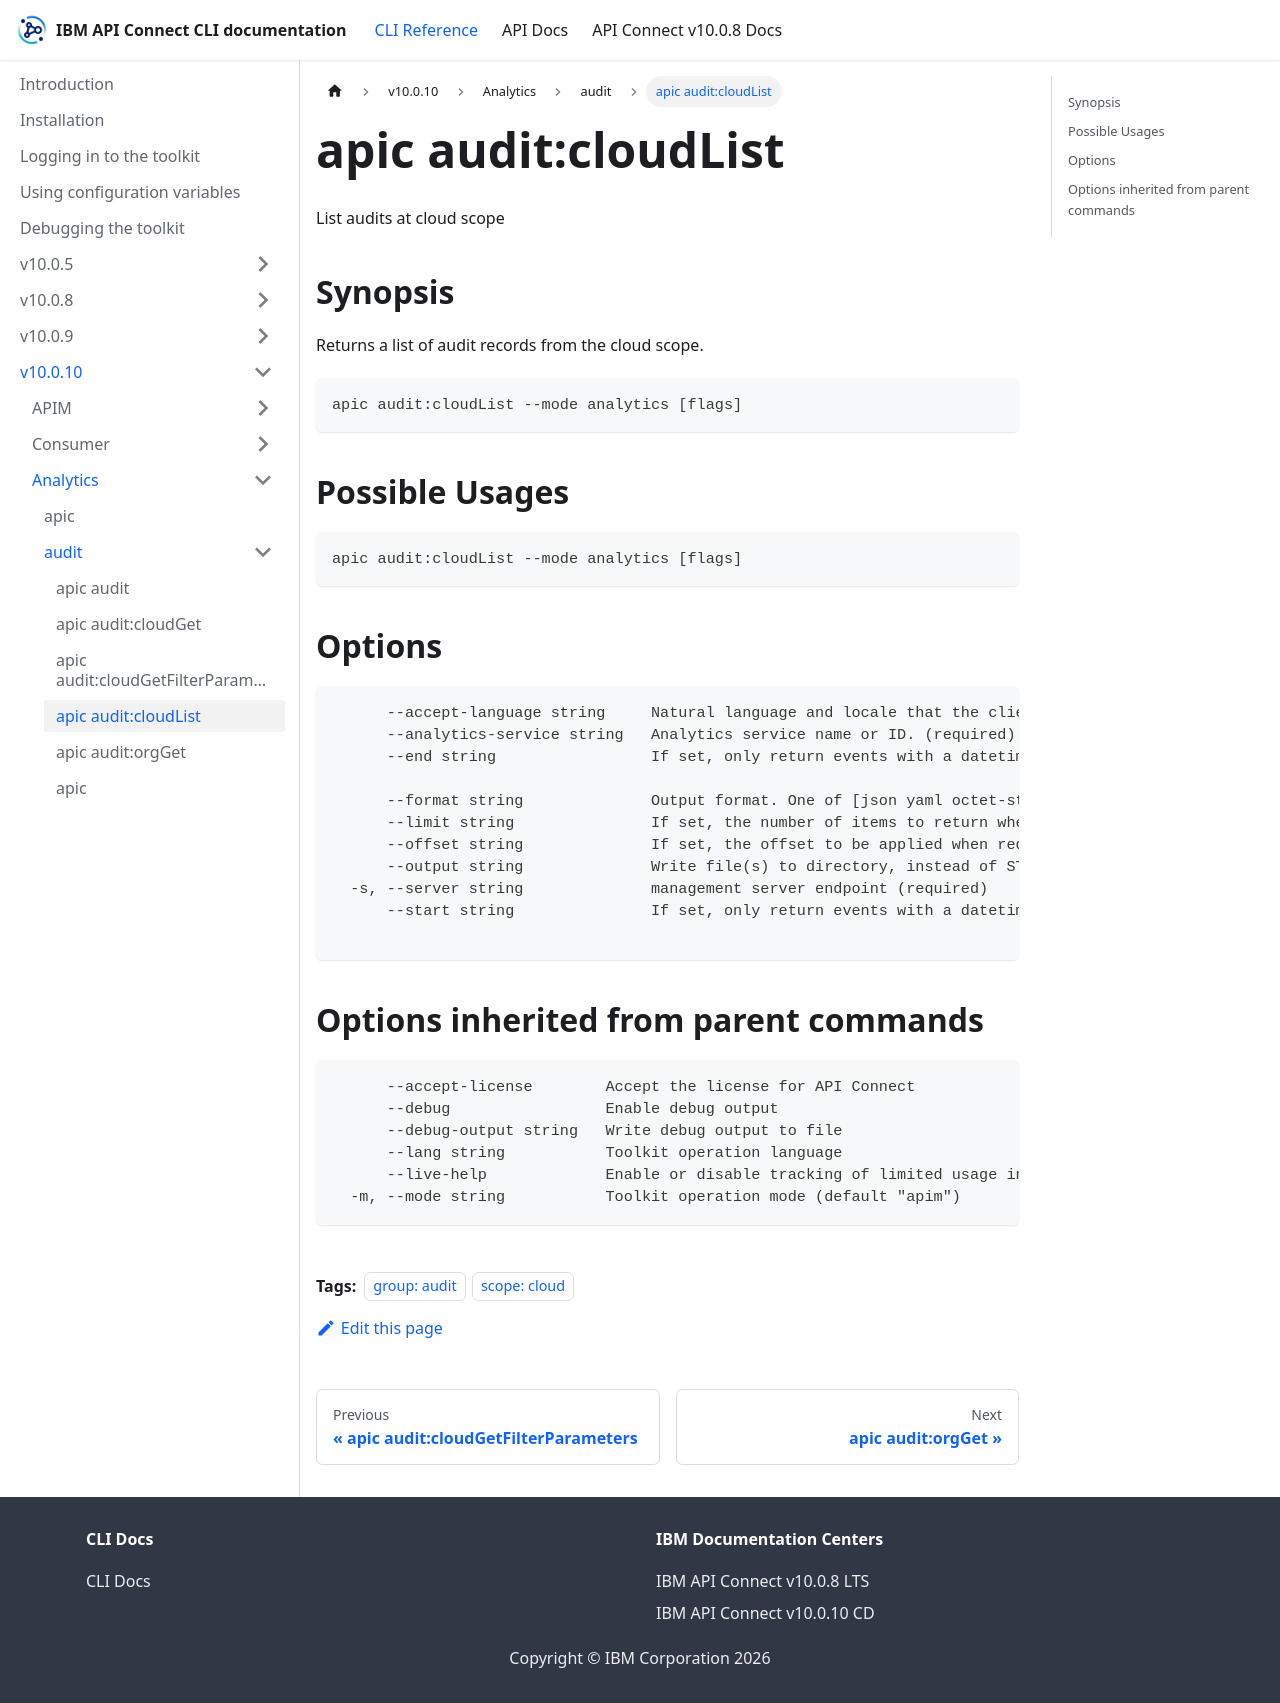

repository: ibm-apiconnect/clidocs · page: docs/v10010/analytics/audit/apic_audit_cloudList.html · generator: docusaurus

---
tags:
- "group: audit"
- "scope: cloud"
---
# apic audit:cloudList

List audits at cloud scope

## Synopsis

Returns a list of audit records from the cloud scope.

```
apic audit:cloudList --mode analytics [flags]
```

## Possible Usages

```
apic audit:cloudList --mode analytics [flags]
```

## Options

```
      --accept-language string     Natural language and locale that the client prefers.
      --analytics-service string   Analytics service name or ID. (required)
      --end string                 If set, only return events with a datetime equal or older than this. The value must follow the date-time notation as defined by RFC 3339, section 5.6, for example, 2017-07-21T17:32:28Z. See https://datatracker.ietf.org/doc/html/rfc3339#section-5.6.
                                   
      --format string              Output format. One of [json yaml octet-stream go-template=... go-template-file=...], defaults to yaml.
      --limit string               If set, the number of items to return when requesting a list. Maximum: 500
      --offset string              If set, the offset to be applied when requesting a list. e.g. return events starting from the 100th result
      --output string              Write file(s) to directory, instead of STDOUT (default "-")
  -s, --server string              management server endpoint (required)
      --start string               If set, only return events with a datetime equal to or newer than this. The value must follow the date-time notation as defined by RFC 3339, section 5.6, for example, 2017-07-21T17:32:28Z. See https://datatracker.ietf.org/doc/html/rfc3339#section-5.6.
                                   
```

## Options inherited from parent commands

```
      --accept-license        Accept the license for API Connect
      --debug                 Enable debug output
      --debug-output string   Write debug output to file
      --lang string           Toolkit operation language
      --live-help             Enable or disable tracking of limited usage information
  -m, --mode string           Toolkit operation mode (default "apim")
```
